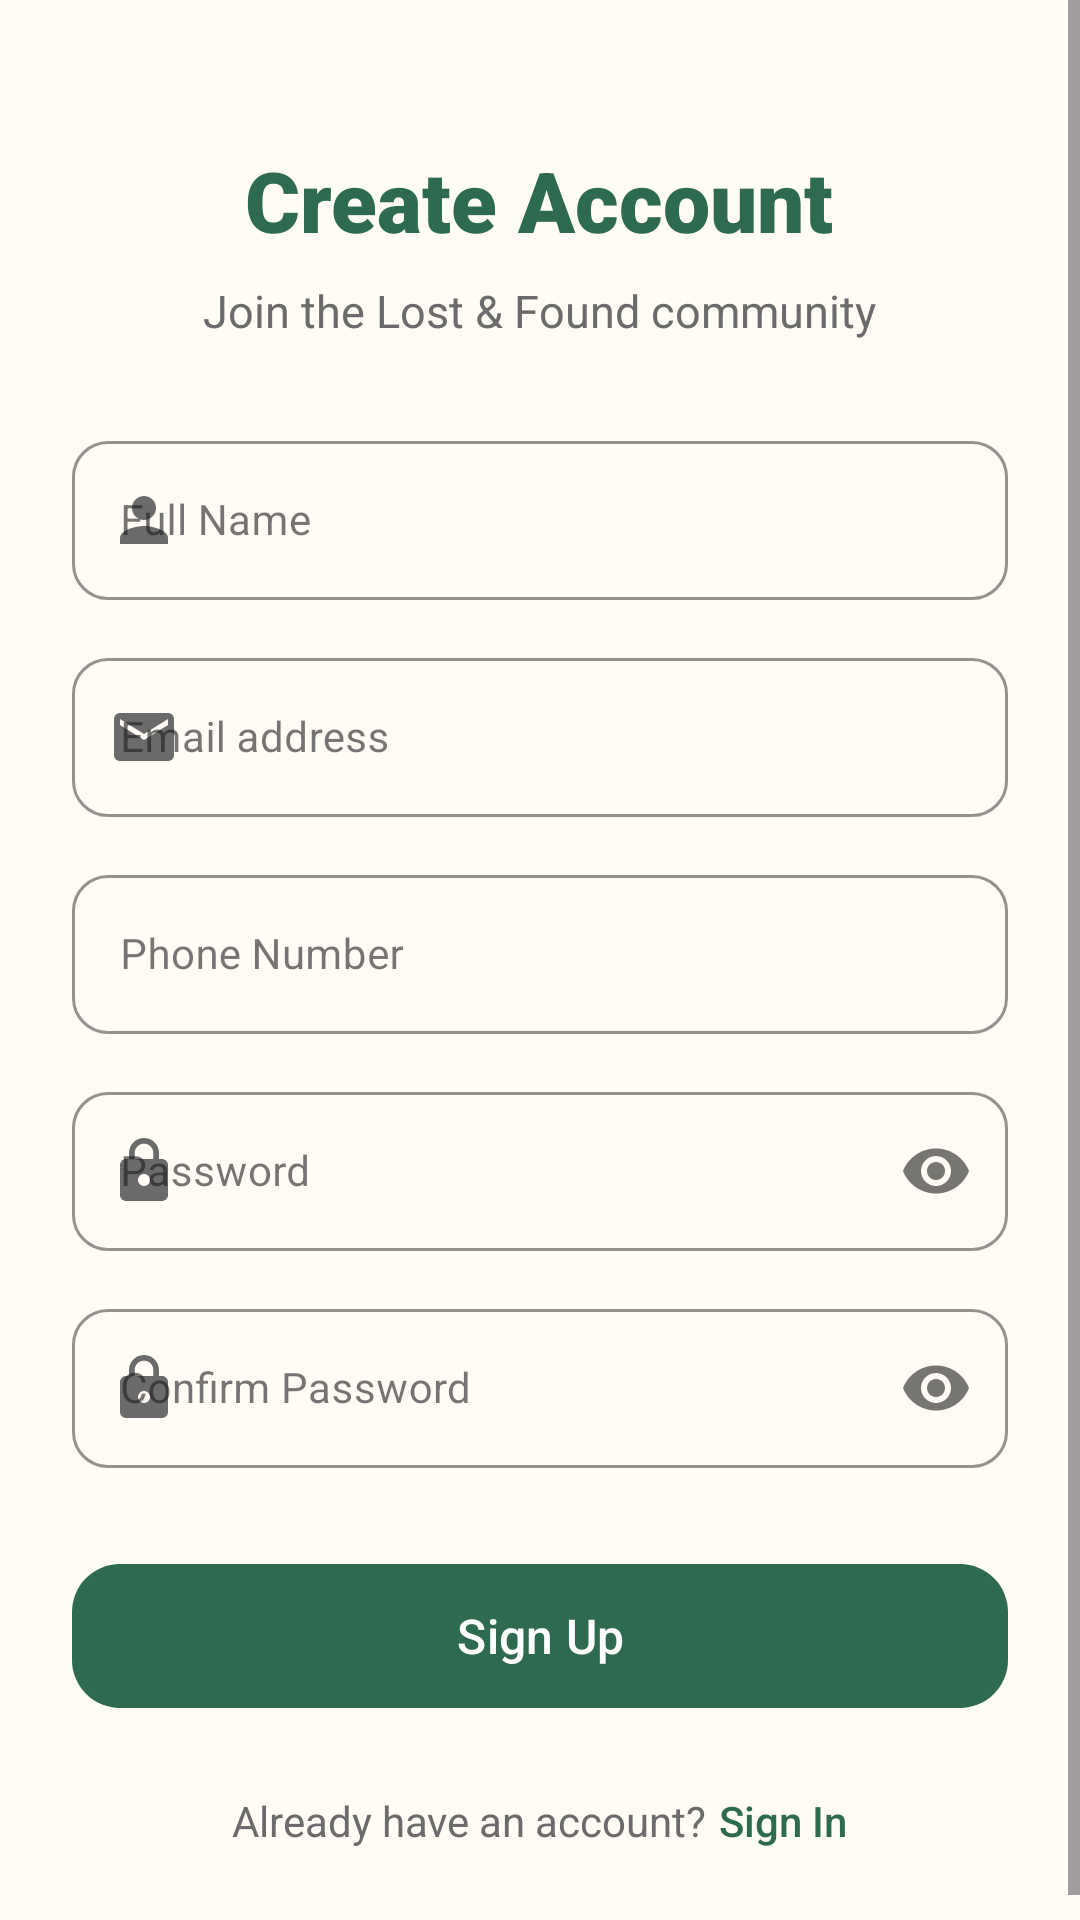

Produce the Android XML layout that renders to this screen, including the resource entries it uses.
<!-- AndroidManifest.xml: activity theme Theme.LostAndFound.NoActionBar -->
<!-- res/layout/activity_register.xml -->
<?xml version="1.0" encoding="utf-8"?>
<ScrollView
    xmlns:android="http://schemas.android.com/apk/res/android"
    xmlns:app="http://schemas.android.com/apk/res-auto"
    xmlns:tools="http://schemas.android.com/tools"
    android:layout_width="match_parent"
    android:layout_height="match_parent"
    android:background="@color/background"
    android:fillViewport="true"
    android:overScrollMode="never">

    <LinearLayout
        android:layout_width="match_parent"
        android:layout_height="wrap_content"
        android:gravity="center_horizontal"
        android:orientation="vertical"
        android:paddingHorizontal="24dp"
        android:paddingTop="48dp"
        android:paddingBottom="32dp">

        <TextView
            android:id="@+id/tvAppTitle"
            android:layout_width="wrap_content"
            android:layout_height="wrap_content"
            android:fontFamily="sans-serif-black"
            android:text="Create Account"
            android:textColor="@color/primary"
            android:textSize="28sp" />

        <TextView
            android:id="@+id/tvSubtitle"
            android:layout_width="wrap_content"
            android:layout_height="wrap_content"
            android:layout_marginTop="8dp"
            android:fontFamily="sans-serif"
            android:text="Join the Lost &amp; Found community"
            android:textColor="@color/text_secondary"
            android:textSize="15sp" />

        <View
            android:layout_width="match_parent"
            android:layout_height="28dp" />

        
        <com.google.android.material.textfield.TextInputLayout
            android:id="@+id/tilName"
            style="@style/Widget.MaterialComponents.TextInputLayout.OutlinedBox"
            android:layout_width="match_parent"
            android:layout_height="wrap_content"
            android:hint="@string/hint_name"
            app:boxCornerRadiusBottomEnd="12dp"
            app:boxCornerRadiusBottomStart="12dp"
            app:boxCornerRadiusTopEnd="12dp"
            app:boxCornerRadiusTopStart="12dp"
            app:boxStrokeColor="@color/primary"
            app:startIconDrawable="@drawable/ic_person"
            app:startIconTint="@color/text_secondary">

            <com.google.android.material.textfield.TextInputEditText
                android:id="@+id/etName"
                android:layout_width="match_parent"
                android:layout_height="wrap_content"
                android:fontFamily="sans-serif"
                android:inputType="textPersonName"
                android:textColor="@color/text_primary"
                android:textSize="14sp" />

        </com.google.android.material.textfield.TextInputLayout>

        
        <com.google.android.material.textfield.TextInputLayout
            android:id="@+id/tilEmail"
            style="@style/Widget.MaterialComponents.TextInputLayout.OutlinedBox"
            android:layout_width="match_parent"
            android:layout_height="wrap_content"
            android:layout_marginTop="14dp"
            android:hint="@string/hint_email"
            app:boxCornerRadiusBottomEnd="12dp"
            app:boxCornerRadiusBottomStart="12dp"
            app:boxCornerRadiusTopEnd="12dp"
            app:boxCornerRadiusTopStart="12dp"
            app:boxStrokeColor="@color/primary"
            app:startIconDrawable="@drawable/ic_email"
            app:startIconTint="@color/text_secondary">

            <com.google.android.material.textfield.TextInputEditText
                android:id="@+id/etEmail"
                android:layout_width="match_parent"
                android:layout_height="wrap_content"
                android:fontFamily="sans-serif"
                android:inputType="textEmailAddress"
                android:textColor="@color/text_primary"
                android:textSize="14sp" />

        </com.google.android.material.textfield.TextInputLayout>

        
        <com.google.android.material.textfield.TextInputLayout
            android:id="@+id/tilPhone"
            style="@style/Widget.MaterialComponents.TextInputLayout.OutlinedBox"
            android:layout_width="match_parent"
            android:layout_height="wrap_content"
            android:layout_marginTop="14dp"
            android:hint="@string/hint_phone"
            app:boxCornerRadiusBottomEnd="12dp"
            app:boxCornerRadiusBottomStart="12dp"
            app:boxCornerRadiusTopEnd="12dp"
            app:boxCornerRadiusTopStart="12dp"
            app:boxStrokeColor="@color/primary">

            <com.google.android.material.textfield.TextInputEditText
                android:id="@+id/etPhone"
                android:layout_width="match_parent"
                android:layout_height="wrap_content"
                android:fontFamily="sans-serif"
                android:inputType="phone"
                android:textColor="@color/text_primary"
                android:textSize="14sp" />

        </com.google.android.material.textfield.TextInputLayout>

        
        <com.google.android.material.textfield.TextInputLayout
            android:id="@+id/tilPassword"
            style="@style/Widget.MaterialComponents.TextInputLayout.OutlinedBox"
            android:layout_width="match_parent"
            android:layout_height="wrap_content"
            android:layout_marginTop="14dp"
            android:hint="@string/hint_password"
            app:boxCornerRadiusBottomEnd="12dp"
            app:boxCornerRadiusBottomStart="12dp"
            app:boxCornerRadiusTopEnd="12dp"
            app:boxCornerRadiusTopStart="12dp"
            app:boxStrokeColor="@color/primary"
            app:endIconMode="password_toggle"
            app:startIconDrawable="@drawable/ic_lock"
            app:startIconTint="@color/text_secondary">

            <com.google.android.material.textfield.TextInputEditText
                android:id="@+id/etPassword"
                android:layout_width="match_parent"
                android:layout_height="wrap_content"
                android:fontFamily="sans-serif"
                android:inputType="textPassword"
                android:textColor="@color/text_primary"
                android:textSize="14sp" />

        </com.google.android.material.textfield.TextInputLayout>

        
        <com.google.android.material.textfield.TextInputLayout
            android:id="@+id/tilConfirmPassword"
            style="@style/Widget.MaterialComponents.TextInputLayout.OutlinedBox"
            android:layout_width="match_parent"
            android:layout_height="wrap_content"
            android:layout_marginTop="14dp"
            android:hint="@string/confirm_password_hint"
            app:boxCornerRadiusBottomEnd="12dp"
            app:boxCornerRadiusBottomStart="12dp"
            app:boxCornerRadiusTopEnd="12dp"
            app:boxCornerRadiusTopStart="12dp"
            app:boxStrokeColor="@color/primary"
            app:endIconMode="password_toggle"
            app:startIconDrawable="@drawable/ic_lock"
            app:startIconTint="@color/text_secondary">

            <com.google.android.material.textfield.TextInputEditText
                android:id="@+id/etConfirmPassword"
                android:layout_width="match_parent"
                android:layout_height="wrap_content"
                android:fontFamily="sans-serif"
                android:inputType="textPassword"
                android:textColor="@color/text_primary"
                android:textSize="14sp" />

        </com.google.android.material.textfield.TextInputLayout>

        
        <com.google.android.material.button.MaterialButton
            android:id="@+id/btnSignUp"
            android:layout_width="match_parent"
            android:layout_height="56dp"
            android:layout_marginTop="28dp"
            android:fontFamily="sans-serif-medium"
            android:text="@string/sign_up"
            android:textAllCaps="false"
            android:textColor="@android:color/white"
            android:textSize="16sp"
            app:backgroundTint="@color/primary"
            app:cornerRadius="16dp"
            app:rippleColor="@color/primary_dark" />

        
        <ProgressBar
            android:id="@+id/progressBar"
            android:layout_width="32dp"
            android:layout_height="32dp"
            android:layout_marginTop="16dp"
            android:indeterminateTint="@color/primary"
            android:visibility="gone"
            tools:visibility="visible" />

        
        <LinearLayout
            android:layout_width="wrap_content"
            android:layout_height="wrap_content"
            android:layout_marginTop="24dp"
            android:gravity="center"
            android:orientation="horizontal">

            <TextView
                android:layout_width="wrap_content"
                android:layout_height="wrap_content"
                android:fontFamily="sans-serif"
                android:text="Already have an account?"
                android:textColor="@color/text_secondary"
                android:textSize="14sp" />

            <TextView
                android:id="@+id/tvSignIn"
                android:layout_width="wrap_content"
                android:layout_height="wrap_content"
                android:layout_marginStart="4dp"
                android:fontFamily="sans-serif-medium"
                android:text="@string/sign_in"
                android:textColor="@color/primary"
                android:textSize="14sp" />

        </LinearLayout>

    </LinearLayout>

</ScrollView>
<!-- resources referenced by this layout -->
<resources>
  <color name="background">#FFFBF5</color>
  <color name="primary">#2D6A4F</color>
  <color name="primary_dark">#1B4332</color>
  <color name="text_primary">#1B1B1B</color>
  <color name="text_secondary">#6B6B6B</color>
  <!-- drawable ic_email (drawable) -->
  <?xml version="1.0" encoding="utf-8"?>
  <vector xmlns:android="http://schemas.android.com/apk/res/android"
      android:width="24dp"
      android:height="24dp"
      android:viewportWidth="24"
      android:viewportHeight="24">
      <path
          android:fillColor="#6B6B6B"
          android:pathData="M20,4H4c-1.1,0 -1.99,0.9 -1.99,2L2,18c0,1.1 0.9,2 2,2h16c1.1,0 2,-0.9 2,-2V6c0,-1.1 -0.9,-2 -2,-2zm0,4l-8,5 -8,-5V6l8,5 8,-5v2z" />
  </vector>
  <!-- drawable ic_lock (drawable) -->
  <?xml version="1.0" encoding="utf-8"?>
  <vector xmlns:android="http://schemas.android.com/apk/res/android"
      android:width="24dp"
      android:height="24dp"
      android:viewportWidth="24"
      android:viewportHeight="24">
      <path
          android:fillColor="#6B6B6B"
          android:pathData="M18,8h-1V6c0,-2.76 -2.24,-5 -5,-5S7,3.24 7,6v2H6c-1.1,0 -2,0.9 -2,2v10c0,1.1 0.9,2 2,2h12c1.1,0 2,-0.9 2,-2V10c0,-1.1 -0.9,-2 -2,-2zm-6,9c-1.1,0 -2,-0.9 -2,-2s0.9,-2 2,-2 2,0.9 2,2 -0.9,2 -2,2zm3.1,-9H8.9V6c0,-1.71 1.39,-3.1 3.1,-3.1 1.71,0 3.1,1.39 3.1,3.1v2z" />
  </vector>
  <!-- drawable ic_person (drawable) -->
  <?xml version="1.0" encoding="utf-8"?>
  <vector xmlns:android="http://schemas.android.com/apk/res/android"
      android:width="24dp"
      android:height="24dp"
      android:viewportWidth="24"
      android:viewportHeight="24">
      <path
          android:fillColor="#1B1B1B"
          android:pathData="M12,12c2.21,0 4,-1.79 4,-4s-1.79,-4 -4,-4 -4,1.79 -4,4 1.79,4 4,4zm0,2c-2.67,0 -8,1.34 -8,4v2h16v-2c0,-2.66 -5.33,-4 -8,-4z" />
  </vector>
  <string name="confirm_password_hint">Confirm Password</string>
  <string name="hint_email">Email address</string>
  <string name="hint_name">Full Name</string>
  <string name="hint_password">Password</string>
  <string name="hint_phone">Phone Number</string>
  <string name="sign_in">Sign In</string>
  <string name="sign_up">Sign Up</string>
  <style name="Theme.LostAndFound.NoActionBar" parent="Theme.LostAndFound">
          <item name="windowActionBar">false</item>
          <item name="windowNoTitle">true</item>
      </style>
  <style name="Theme.LostAndFound" parent="Theme.Material3.DayNight.NoActionBar">
          
          <item name="colorPrimary">@color/primary</item>
          <item name="colorPrimaryVariant">@color/primary_dark</item>
          <item name="colorOnPrimary">@color/white</item>
  
          
          <item name="colorSecondary">@color/secondary</item>
          <item name="colorSecondaryVariant">@color/primary_light</item>
          <item name="colorOnSecondary">@color/white</item>
  
          
          <item name="android:windowBackground">@color/background</item>
          <item name="colorSurface">@color/surface</item>
          <item name="colorOnSurface">@color/text_primary</item>
  
          
          <item name="android:statusBarColor">@color/background</item>
          <item name="android:windowLightStatusBar">true</item>
          <item name="android:navigationBarColor">@color/background</item>
  
      </style>
  <color name="white">#FFFFFF</color>
  <color name="secondary">#D4A373</color>
  <color name="primary_light">#40916C</color>
  <color name="surface">#FFFFFF</color>
</resources>
